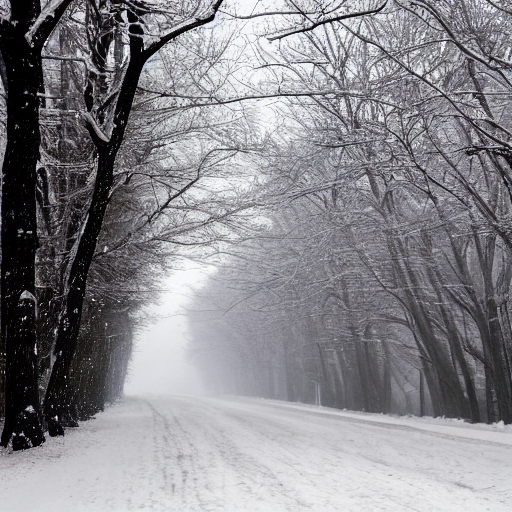
Generation parameters embedded in this image by AUTOMATIC1111 Stable Diffusion web UI or a fork of it (Forge, ...) (PNG 'parameters' text chunk):
winter
Steps: 20, Sampler: DPM++ 2M Karras, CFG scale: 7, Seed: 1869515714, Size: 512x512, Model hash: 6ce0161689, Model: v1-5-pruned-emaonly, Version: 1.6.0